Image classification data set "dataset" (zqswjtu/graduation on GitHub). Class labels (6): electric cooker, handbag, instant noodles, milk, shoe, toothbrush.

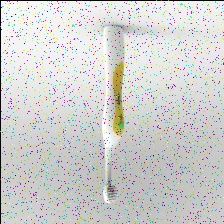
Label: toothbrush

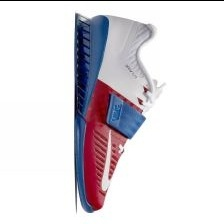
Label: shoe

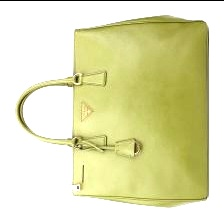
Label: handbag

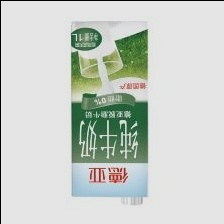
Label: milk

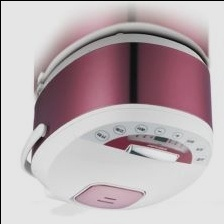
Label: electric cooker

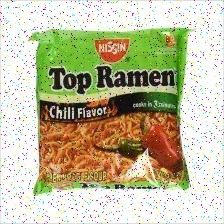
Label: instant noodles
